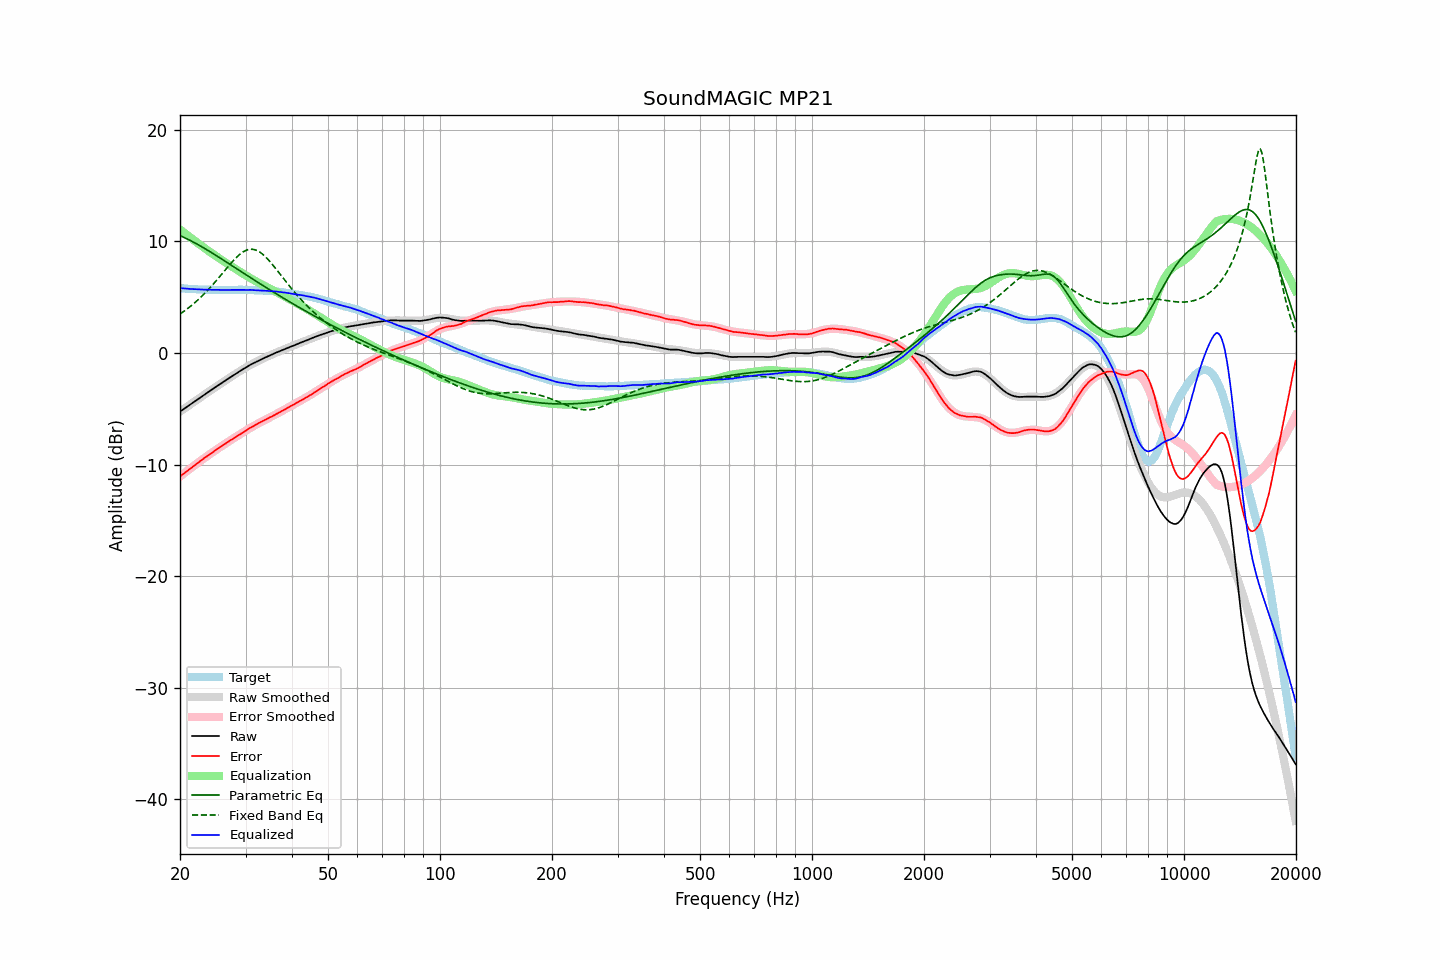

The data file committed next to this chart (first rows):
frequency, raw, error, smoothed, error_smoothed, equalization, parametric_eq, fixed_band_eq, equalized_raw, equalized_smoothed, target
20.00, -5.25, -11.07, -5.26, -11.07, 11.07, 10.52, 3.50, 5.82, 5.82, 5.81
20.20, -5.15, -10.96, -5.16, -10.96, 10.96, 10.46, 3.60, 5.81, 5.81, 5.80
20.40, -5.05, -10.85, -5.05, -10.85, 10.85, 10.39, 3.70, 5.79, 5.79, 5.79
20.61, -4.96, -10.74, -4.95, -10.74, 10.74, 10.33, 3.80, 5.78, 5.78, 5.78
20.81, -4.85, -10.62, -4.85, -10.62, 10.62, 10.26, 3.90, 5.77, 5.77, 5.76
21.02, -4.75, -10.51, -4.75, -10.51, 10.51, 10.19, 4.01, 5.76, 5.76, 5.75
21.23, -4.65, -10.40, -4.65, -10.40, 10.40, 10.12, 4.13, 5.75, 5.75, 5.74
21.44, -4.55, -10.31, -4.55, -10.29, 10.29, 10.04, 4.24, 5.74, 5.74, 5.75
21.66, -4.46, -10.19, -4.45, -10.18, 10.18, 9.97, 4.36, 5.73, 5.73, 5.73
21.87, -4.35, -10.09, -4.35, -10.08, 10.08, 9.89, 4.48, 5.72, 5.72, 5.73
22.09, -4.25, -9.97, -4.25, -9.97, 9.97, 9.81, 4.61, 5.71, 5.71, 5.71
22.31, -4.15, -9.86, -4.15, -9.86, 9.86, 9.73, 4.74, 5.71, 5.71, 5.70
22.54, -4.06, -9.75, -4.05, -9.76, 9.76, 9.65, 4.87, 5.70, 5.70, 5.69
22.76, -3.95, -9.65, -3.95, -9.65, 9.65, 9.57, 5.01, 5.69, 5.70, 5.69
22.99, -3.85, -9.54, -3.85, -9.54, 9.54, 9.49, 5.15, 5.69, 5.69, 5.68
23.22, -3.75, -9.43, -3.75, -9.44, 9.44, 9.40, 5.29, 5.68, 5.68, 5.67
23.45, -3.65, -9.34, -3.65, -9.33, 9.33, 9.32, 5.44, 5.68, 5.68, 5.68
23.69, -3.56, -9.23, -3.56, -9.23, 9.23, 9.23, 5.59, 5.67, 5.67, 5.67
23.92, -3.45, -9.12, -3.46, -9.13, 9.13, 9.14, 5.74, 5.67, 5.67, 5.66
24.16, -3.35, -9.03, -3.36, -9.03, 9.03, 9.06, 5.90, 5.67, 5.67, 5.67
24.40, -3.26, -8.94, -3.26, -8.93, 8.93, 8.97, 6.06, 5.66, 5.67, 5.67
24.65, -3.17, -8.83, -3.16, -8.83, 8.83, 8.88, 6.23, 5.66, 5.66, 5.66
24.89, -3.06, -8.73, -3.07, -8.73, 8.73, 8.79, 6.39, 5.66, 5.66, 5.66
25.14, -2.96, -8.62, -2.97, -8.63, 8.63, 8.70, 6.56, 5.67, 5.66, 5.65
25.39, -2.87, -8.53, -2.87, -8.53, 8.53, 8.60, 6.73, 5.66, 5.66, 5.65
25.65, -2.78, -8.43, -2.78, -8.43, 8.43, 8.51, 6.90, 5.66, 5.66, 5.65
25.91, -2.69, -8.34, -2.68, -8.34, 8.34, 8.42, 7.07, 5.65, 5.66, 5.65
26.16, -2.58, -8.25, -2.59, -8.24, 8.24, 8.33, 7.25, 5.66, 5.66, 5.66
26.43, -2.50, -8.15, -2.49, -8.15, 8.15, 8.24, 7.42, 5.65, 5.66, 5.65
26.69, -2.39, -8.05, -2.40, -8.05, 8.05, 8.14, 7.59, 5.66, 5.66, 5.65
26.96, -2.31, -7.96, -2.30, -7.96, 7.96, 8.05, 7.77, 5.65, 5.66, 5.65
27.23, -2.21, -7.86, -2.21, -7.86, 7.86, 7.96, 7.93, 5.66, 5.66, 5.65
27.50, -2.12, -7.77, -2.11, -7.77, 7.77, 7.86, 8.10, 5.66, 5.66, 5.65
27.77, -2.02, -7.69, -2.02, -7.68, 7.68, 7.77, 8.26, 5.66, 5.66, 5.66
28.05, -1.92, -7.58, -1.93, -7.59, 7.59, 7.68, 8.41, 5.67, 5.66, 5.65
28.33, -1.83, -7.50, -1.83, -7.50, 7.50, 7.58, 8.56, 5.66, 5.66, 5.66
28.62, -1.75, -7.41, -1.74, -7.41, 7.41, 7.49, 8.70, 5.66, 5.67, 5.66
28.90, -1.64, -7.32, -1.65, -7.31, 7.31, 7.39, 8.82, 5.67, 5.66, 5.67
29.19, -1.55, -7.23, -1.56, -7.22, 7.22, 7.30, 8.94, 5.67, 5.66, 5.67
29.48, -1.47, -7.14, -1.47, -7.13, 7.13, 7.21, 9.04, 5.66, 5.66, 5.66
29.78, -1.39, -7.05, -1.38, -7.04, 7.04, 7.11, 9.12, 5.66, 5.66, 5.66
30.08, -1.31, -6.97, -1.30, -6.96, 6.96, 7.02, 9.20, 5.65, 5.66, 5.66
30.38, -1.22, -6.86, -1.21, -6.87, 6.87, 6.93, 9.25, 5.65, 5.65, 5.64
30.68, -1.12, -6.77, -1.13, -6.78, 6.78, 6.84, 9.28, 5.66, 5.65, 5.64
30.99, -1.04, -6.68, -1.05, -6.70, 6.70, 6.74, 9.30, 5.66, 5.64, 5.64
31.30, -0.97, -6.61, -0.97, -6.61, 6.61, 6.65, 9.30, 5.65, 5.64, 5.64
31.61, -0.89, -6.53, -0.90, -6.53, 6.53, 6.56, 9.28, 5.63, 5.63, 5.63
31.93, -0.83, -6.44, -0.82, -6.45, 6.45, 6.47, 9.24, 5.62, 5.63, 5.61
32.24, -0.75, -6.38, -0.75, -6.37, 6.37, 6.37, 9.18, 5.61, 5.62, 5.62
32.57, -0.68, -6.28, -0.68, -6.29, 6.29, 6.28, 9.10, 5.61, 5.61, 5.60
32.89, -0.60, -6.21, -0.61, -6.21, 6.21, 6.19, 9.01, 5.61, 5.60, 5.60
33.22, -0.54, -6.14, -0.54, -6.14, 6.14, 6.10, 8.90, 5.59, 5.60, 5.59
33.55, -0.47, -6.07, -0.47, -6.06, 6.06, 6.01, 8.78, 5.59, 5.59, 5.59
33.89, -0.40, -5.99, -0.41, -5.99, 5.99, 5.92, 8.65, 5.58, 5.58, 5.58
34.23, -0.34, -5.91, -0.34, -5.92, 5.92, 5.83, 8.51, 5.57, 5.58, 5.56
34.57, -0.27, -5.84, -0.28, -5.84, 5.84, 5.74, 8.35, 5.57, 5.57, 5.56
34.92, -0.22, -5.76, -0.21, -5.77, 5.77, 5.65, 8.19, 5.55, 5.56, 5.54
35.27, -0.15, -5.71, -0.15, -5.69, 5.69, 5.56, 8.02, 5.55, 5.55, 5.56
35.62, -0.08, -5.62, -0.08, -5.62, 5.62, 5.47, 7.85, 5.53, 5.54, 5.53
35.97, -0.01, -5.55, -0.02, -5.54, 5.54, 5.38, 7.67, 5.53, 5.52, 5.53
... 635 more rows
